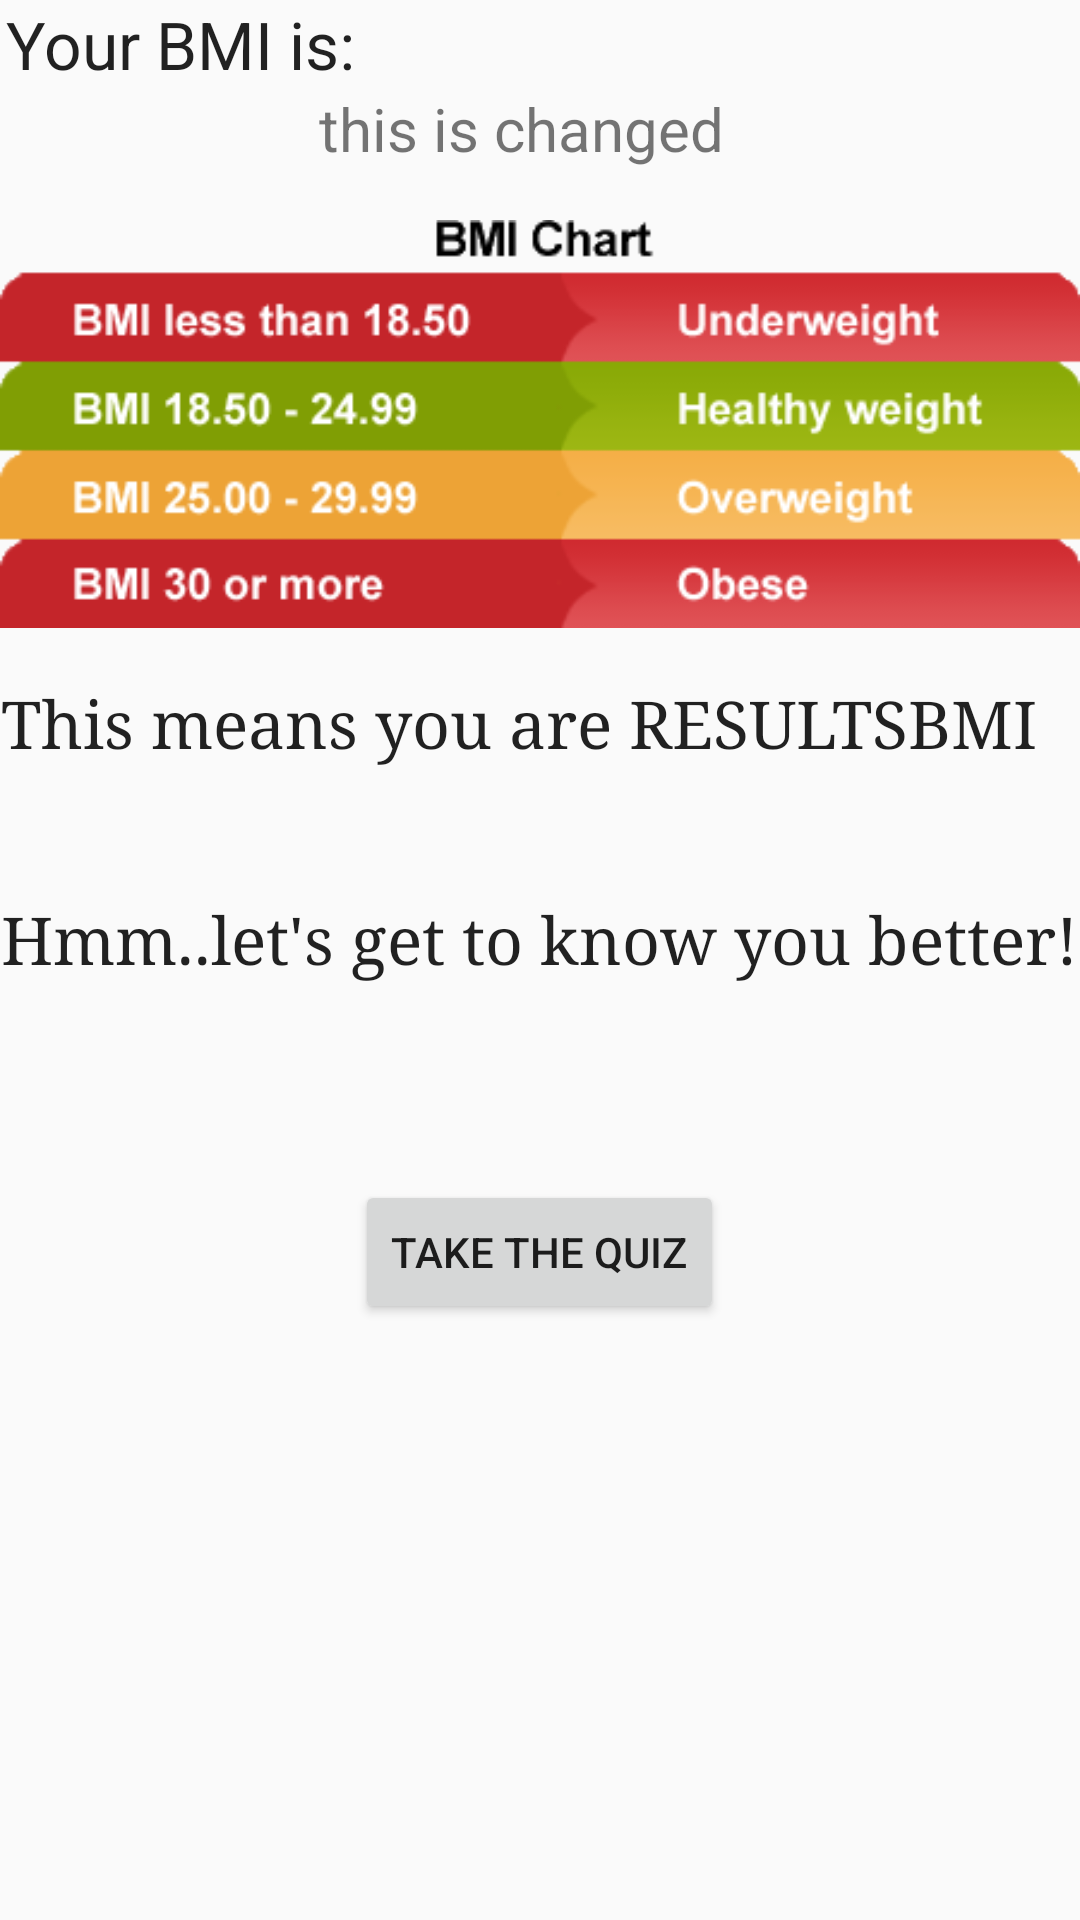

This screen was rendered from an Android layout file. Write that file and the resources it references.
<!-- AndroidManifest.xml: application theme AppTheme -->
<!-- res/layout/bmi_screen.xml -->
<?xml version="1.0" encoding="utf-8"?>
<RelativeLayout xmlns:android="http://schemas.android.com/apk/res/android"
    android:layout_width="match_parent" android:layout_height="match_parent">

    <TextView
        android:layout_width="wrap_content"
        android:layout_height="wrap_content"
        android:textAppearance="?android:attr/textAppearanceLarge"
        android:text="Your BMI is:"
        android:id="@+id/bmiValue"
        android:typeface="sans"
        android:layout_alignParentTop="true"
        android:layout_toStartOf="@+id/button2" />

    <TextView
        android:layout_width="wrap_content"
        android:layout_height="wrap_content"
        android:id="@+id/bmiValChange"
        android:text="this is changed"
        android:textSize="20dp"
        android:textIsSelectable="false"
        android:layout_below="@+id/bmiValue"
        android:layout_alignEnd="@+id/button2"
        android:visibility="visible"
        android:linksClickable="false" />

    <ImageView
        android:layout_width="wrap_content"
        android:layout_height="wrap_content"
        android:id="@+id/imageView"
        android:src="@drawable/bmichart"
        android:layout_below="@+id/bmiValChange"
        android:layout_alignParentStart="true" />

    <TextView
        android:layout_width="wrap_content"
        android:layout_height="wrap_content"
        android:textAppearance="?android:attr/textAppearanceLarge"
        android:text="This means you are "
        android:id="@+id/result"
        android:layout_below="@+id/imageView"
        android:layout_alignStart="@+id/textView6"
        android:typeface="serif" />

    <TextView
        android:layout_width="wrap_content"
        android:layout_height="wrap_content"
        android:textAppearance="?android:attr/textAppearanceLarge"
        android:text="RESULTSBMI"
        android:id="@+id/resultbmi"
        android:layout_alignTop="@+id/result"
        android:layout_toEndOf="@+id/result"
        android:typeface="serif" />

    <TextView
        android:layout_width="wrap_content"
        android:layout_height="wrap_content"
        android:textAppearance="?android:attr/textAppearanceLarge"
        android:text="Hmm..let&apos;s get to know you better!"
        android:id="@+id/textView6"
        android:layout_marginTop="43dp"
        android:layout_below="@+id/result"
        android:layout_centerHorizontal="true"
        android:typeface="serif" />

    <Button
        android:layout_width="wrap_content"
        android:layout_height="wrap_content"
        android:text="Take the Quiz"
        android:id="@+id/button2"
        android:layout_below="@+id/textView6"
        android:layout_centerHorizontal="true"
        android:layout_marginTop="66dp" />

</RelativeLayout>
<!-- resources referenced by this layout -->
<resources>
  <!-- drawable bmichart: png bitmap (drawable, 20585 bytes) -->
  <style name="AppTheme" parent="android:Theme.Material.Light.DarkActionBar">
          
      </style>
</resources>
